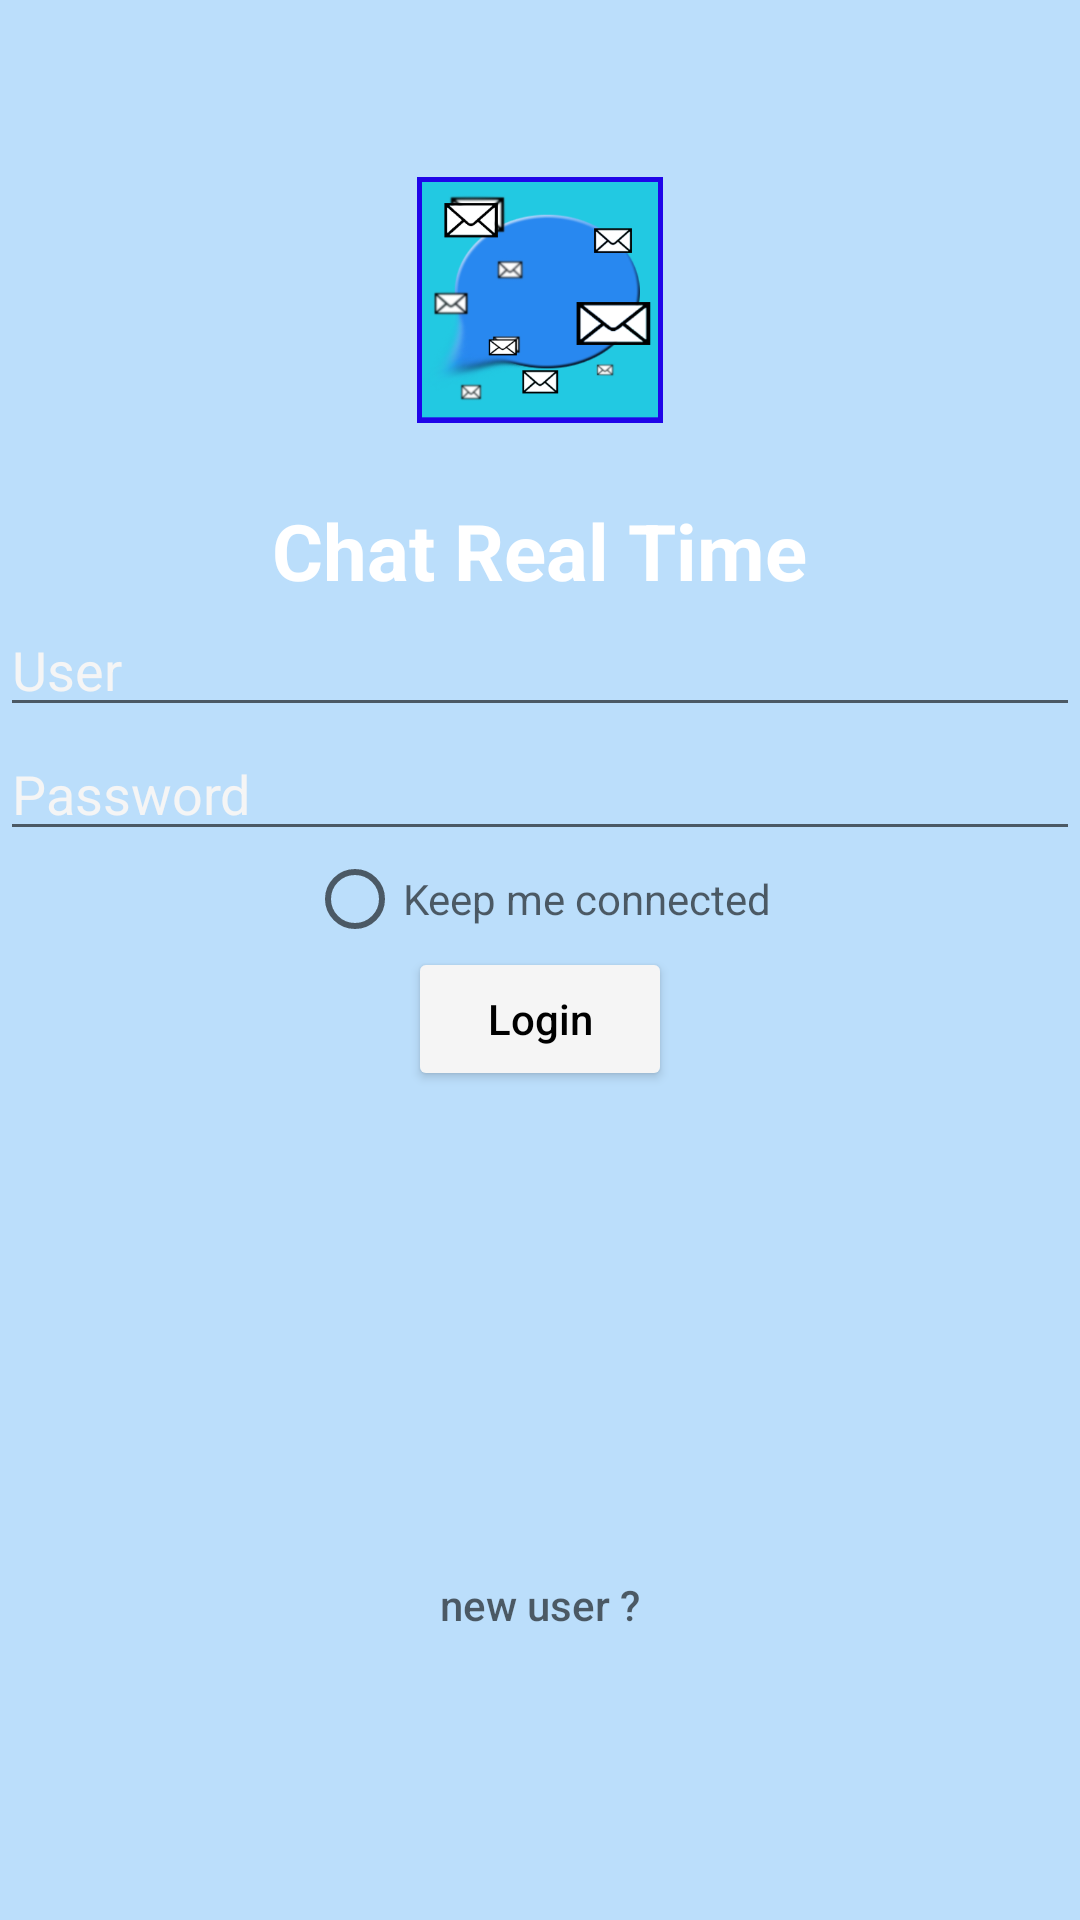

Layout XML and referenced resources for this Android screen:
<!-- AndroidManifest.xml: application theme AppTheme -->
<!-- res/layout/activity_login.xml -->
<?xml version="1.0" encoding="utf-8"?>
<RelativeLayout xmlns:android="http://schemas.android.com/apk/res/android"
    xmlns:tools="http://schemas.android.com/tools"
    android:layout_width="match_parent"
    android:layout_height="match_parent"
    android:background="@color/blue_100"
    tools:context="com.example.david_maman_c.mi_chat_real_time.Login">

    <ImageView
        android:layout_width="wrap_content"
        android:layout_height="82dp"
        android:src="@drawable/logo_app"
        android:layout_gravity="center"
        android:layout_marginTop="59dp"
        android:layout_alignParentTop="true"
        android:layout_centerHorizontal="true" />

    <LinearLayout
        android:layout_width="match_parent"
        android:layout_height="wrap_content"
        android:orientation="vertical"
        android:layout_alignParentTop="true"
        android:layout_alignParentStart="true"
        android:layout_marginTop="166dp">

        <TextView
            android:layout_width="wrap_content"
            android:layout_height="wrap_content"
            android:text="Chat Real Time"
            android:textColor="@color/white"
            android:textSize="26dp"
            android:layout_gravity="center"
            android:id="@+id/textView"
            android:textStyle="bold"/>
        <EditText
            android:id="@+id/eTuser"
            android:layout_width="match_parent"
            android:layout_height="wrap_content"
            android:textColorHint="@color/grey_100"
            android:hint="User"
            android:drawableLeft="@drawable/ic_action_user"/>
        <EditText
            android:id="@+id/eTpasword"
            android:layout_width="match_parent"
            android:layout_height="wrap_content"
            android:textColorHint="@color/grey_100"
            android:hint="Password"
            android:inputType="textPassword"
            android:drawableLeft="@drawable/ic_action_lock_closed"/>
        <RadioButton
            android:id="@+id/RBconnected"
            android:layout_gravity="center"
            android:hint="Keep me connected"
            android:layout_width="wrap_content"
            android:layout_height="wrap_content" />
        <Button
            android:id="@+id/bTlogin"
            android:theme="@style/ButtonColors"
            android:layout_width="wrap_content"
            android:layout_height="wrap_content"
            android:layout_gravity="center"
            android:hint="Login"
            android:textColorHint="@color/black"/>

    </LinearLayout>

    <Button
        android:id="@+id/register"
        android:layout_width="wrap_content"
        android:layout_height="wrap_content"
        android:layout_alignParentBottom="true"
        android:layout_centerHorizontal="true"
        android:layout_marginBottom="81dp"
        android:hint="new user ?"
        android:background="@android:color/transparent"/>

</RelativeLayout>
<!-- resources referenced by this layout -->
<resources>
  <color name="black">#000000</color>
  <color name="blue_100">#BBDEFB</color>
  <color name="grey_100">#F5F5F5</color>
  <color name="white">#FFFFFF</color>
  <!-- drawable logo_app: png bitmap (drawable, 41901 bytes) -->
  <style name="ButtonColors" parent="Theme.AppCompat.Light">
          <item name="colorControlHighlight">@color/grey_400</item>
          <item name="colorButtonNormal">@color/grey_100</item>
      </style>
  <style name="AppTheme" parent="Theme.AppCompat.Light.DarkActionBar">
          
          <item name="colorPrimary">@color/colorPrimary</item>
          <item name="colorPrimaryDark">@color/colorPrimaryDark</item>
          <item name="colorAccent">@color/colorAccent</item>
      </style>
  <color name="grey_400">#BDBDBD</color>
  <color name="colorPrimary">#3F51B5</color>
  <color name="colorPrimaryDark">#303F9F</color>
  <color name="colorAccent">#FF4081</color>
</resources>
